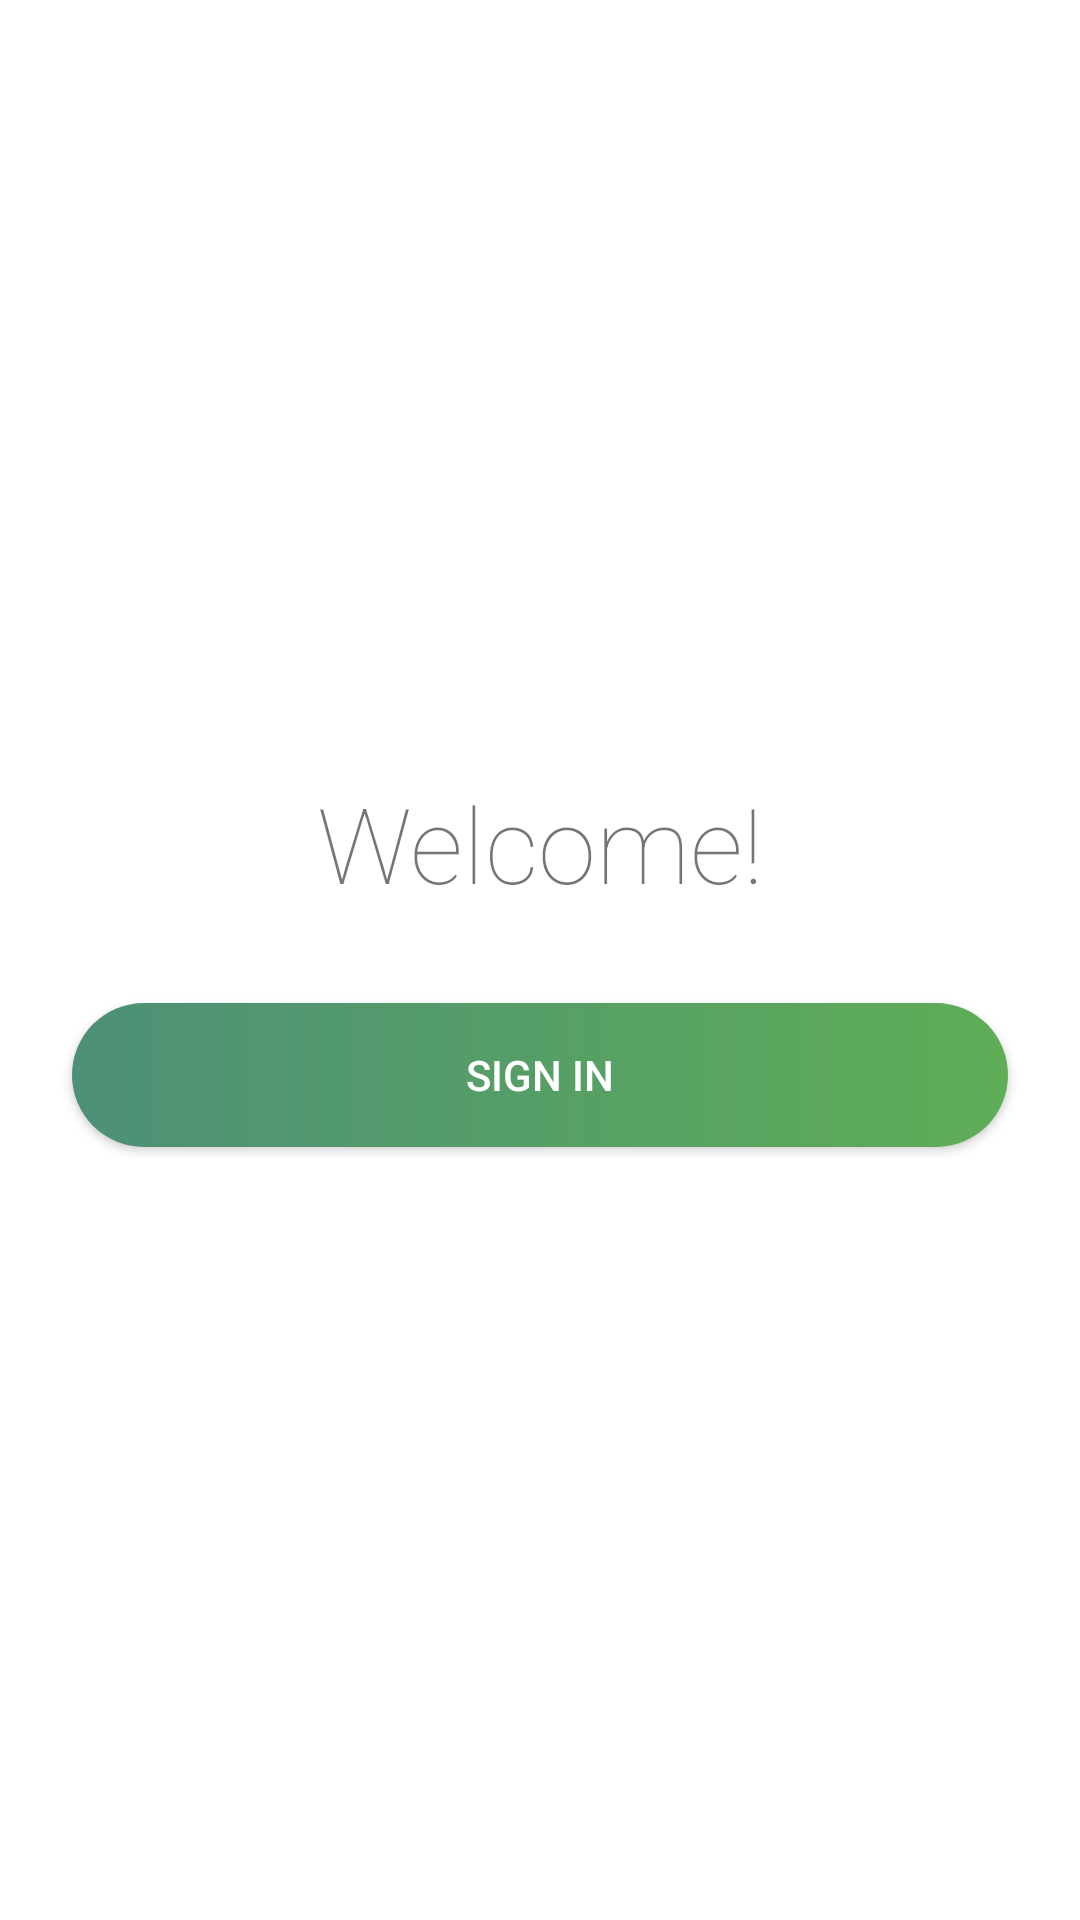

Android layout source for this screen:
<!-- AndroidManifest.xml: application theme Theme.KnockKnock -->
<!-- res/layout/activity_login.xml -->
<?xml version="1.0" encoding="utf-8"?>
<androidx.constraintlayout.widget.ConstraintLayout xmlns:android="http://schemas.android.com/apk/res/android"
    xmlns:app="http://schemas.android.com/apk/res-auto"
    xmlns:tools="http://schemas.android.com/tools"
    android:layout_width="match_parent"
    android:layout_height="match_parent"
    android:animateLayoutChanges="true"
    tools:context=".ui.LoginActivity">

    <android.widget.Button
        android:id="@+id/sign_in_button"
        android:layout_width="312dp"
        android:layout_height="wrap_content"
        android:layout_marginTop="30dp"
        android:background="@drawable/gradient_button_bg"
        android:shadowColor="#00FFFFFF"
        android:text="@string/sign_in"
        android:textColor="@color/white"
        app:layout_constraintBottom_toBottomOf="parent"
        app:layout_constraintEnd_toEndOf="parent"
        app:layout_constraintHorizontal_bias="0.5"
        app:layout_constraintStart_toStartOf="parent"
        app:layout_constraintTop_toBottomOf="@+id/welcome_label" />


    <TextView
        android:id="@+id/welcome_label"
        android:layout_width="wrap_content"
        android:layout_height="wrap_content"
        android:fontFamily="sans-serif-thin"
        android:text="@string/welcome_label"
        android:textSize="35sp"
        app:layout_constraintBottom_toTopOf="@+id/sign_in_button"
        app:layout_constraintEnd_toEndOf="parent"
        app:layout_constraintHorizontal_bias="0.5"
        app:layout_constraintStart_toStartOf="parent"
        app:layout_constraintTop_toTopOf="parent"
        app:layout_constraintVertical_chainStyle="packed" />

    <android.widget.ProgressBar
        android:id="@+id/sign_in_progress"
        style="?android:attr/progressBarStyle"
        android:layout_width="30dp"
        android:layout_height="30dp"
        android:elevation="5dp"
        android:indeterminateTint="@color/white"
        android:visibility="gone"
        app:layout_constraintBottom_toBottomOf="@+id/sign_in_button"
        app:layout_constraintEnd_toEndOf="@+id/sign_in_button"
        app:layout_constraintHorizontal_bias="0.88"
        app:layout_constraintStart_toStartOf="@+id/sign_in_button"
        app:layout_constraintTop_toTopOf="@+id/sign_in_button" />

</androidx.constraintlayout.widget.ConstraintLayout>
<!-- resources referenced by this layout -->
<resources>
  <color name="white">#FFFFFFFF</color>
  <!-- drawable gradient_button_bg (drawable) -->
  <?xml version="1.0" encoding="utf-8"?>
  <shape xmlns:android="http://schemas.android.com/apk/res/android"
      android:shape="rectangle">
  
      <corners android:radius="150dp" />
      <gradient
          android:angle="0"
          android:startColor="@color/custom_teal"
          android:endColor="@color/custom_green"/>
  </shape>
  <string name="sign_in">Sign In</string>
  <string name="welcome_label">Welcome!</string>
  <style name="Theme.KnockKnock" parent="Theme.MaterialComponents.DayNight.NoActionBar">
          
          <item name="colorPrimary">@color/custom_teal</item>
          <item name="colorPrimaryVariant">@color/custom_green</item>
          <item name="colorOnPrimary">@color/white</item>
          
          <item name="colorSecondary">@color/custom_orange</item>
          <item name="colorSecondaryVariant">@color/custom_yellow</item>
          <item name="colorOnSecondary">@color/white</item>
          
          <item name="android:statusBarColor" tools:targetApi="l">?attr/colorPrimaryVariant</item>
          
      </style>
  <color name="custom_teal">#4D9078</color>
  <color name="custom_green">#5FAD56</color>
  <color name="custom_orange">#F78154</color>
  <color name="custom_yellow">#F2C14E</color>
</resources>
